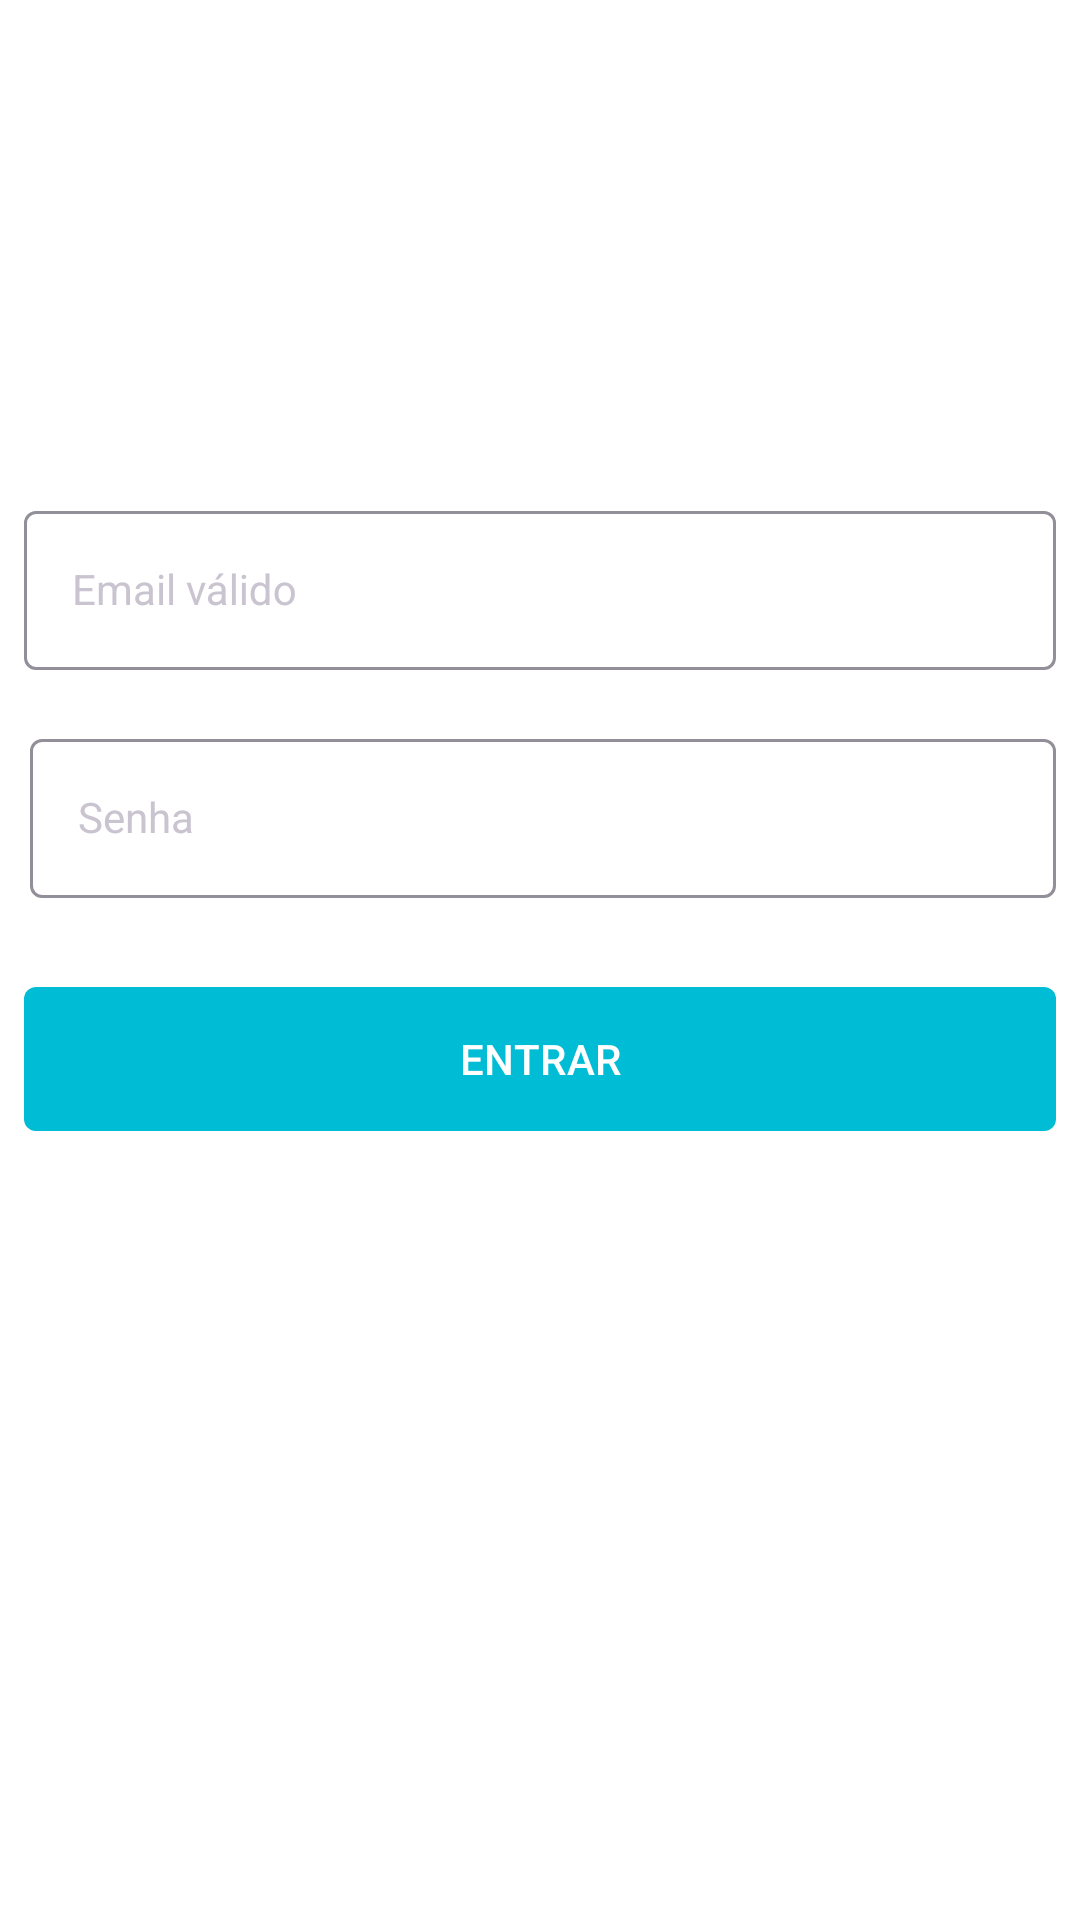

This screen was rendered from an Android layout file. Write that file and the resources it references.
<!-- AndroidManifest.xml: application theme Theme.Uber_clone -->
<!-- res/layout/activity_login.xml -->
<?xml version="1.0" encoding="utf-8"?>
<androidx.constraintlayout.widget.ConstraintLayout xmlns:android="http://schemas.android.com/apk/res/android"
    xmlns:app="http://schemas.android.com/apk/res-auto"
    xmlns:tools="http://schemas.android.com/tools"
    android:id="@+id/main"
    android:padding="8dp"
    android:background="@color/white_100"
    android:layout_width="match_parent"
    android:layout_height="match_parent"
    tools:context=".activity.LoginActivity">

    <com.google.android.material.textfield.TextInputLayout
        android:id="@+id/textInputLayout2"
        android:layout_width="match_parent"
        android:layout_height="60dp"
        android:layout_marginBottom="250dp"
        app:layout_constraintBottom_toBottomOf="parent"
        app:layout_constraintEnd_toEndOf="parent"
        app:layout_constraintStart_toStartOf="parent"
        app:layout_constraintTop_toTopOf="parent">

        <com.google.android.material.textfield.TextInputEditText
            android:id="@+id/textInputEditText_loginEmail"
            android:layout_width="match_parent"
            android:layout_height="wrap_content"
            style="@style/TextInputLayoutStyle"
            android:inputType="textWebEmailAddress"
            android:hint="@string/email_v_lido" />

    </com.google.android.material.textfield.TextInputLayout>

    <com.google.android.material.textfield.TextInputLayout
        android:id="@+id/textInputLayout"
        android:layout_width="match_parent"
        android:layout_height="60dp"
        android:layout_marginStart="2dp"
        android:layout_marginTop="16dp"
        app:layout_constraintEnd_toEndOf="parent"
        app:layout_constraintStart_toStartOf="parent"
        app:layout_constraintTop_toBottomOf="@+id/textInputLayout2">

        <com.google.android.material.textfield.TextInputEditText
            android:id="@+id/textInputEditText_loginPassword"
            android:layout_width="match_parent"
            android:layout_height="wrap_content"
            style="@style/TextInputLayoutStyle"
            android:inputType="textPassword"
            android:hint="@string/senha" />
    </com.google.android.material.textfield.TextInputLayout>

    <Button
        android:id="@+id/button_login"
        android:layout_width="match_parent"
        android:layout_height="wrap_content"
        android:layout_marginTop="28dp"
        android:background="@drawable/dw_button_ripple_effect_green_hot"
        android:text="@string/entrar"
        android:textAllCaps="true"
        android:textColor="@color/white_100"
        app:backgroundTint="@null"
        app:layout_constraintEnd_toEndOf="parent"
        app:layout_constraintHorizontal_bias="0.0"
        app:layout_constraintStart_toStartOf="parent"
        app:layout_constraintTop_toBottomOf="@+id/textInputLayout" />

</androidx.constraintlayout.widget.ConstraintLayout>
<!-- resources referenced by this layout -->
<resources>
  <color name="white_100">#FFFFFFFF</color>
  <!-- drawable dw_button_ripple_effect_green_hot (drawable) -->
  <?xml version="1.0" encoding="utf-8"?>
  <ripple
      xmlns:android="http://schemas.android.com/apk/res/android"
      android:color="@color/white_100"
  
      > 
  
      <item>
          
          <shape xmlns:android="http://schemas.android.com/apk/res/android"
              android:shape="rectangle" >
              <solid android:color="@color/topaz_100" />
              <corners android:radius="4dp" />
          </shape>
      </item>
  
      
      <item android:id="@android:id/mask">
          <shape android:shape="rectangle">
              <solid android:color="@color/limedSpruce_100" />
          </shape>
      </item>
  </ripple>
  <string name="email_v_lido">Email válido</string>
  <string name="entrar">Entrar</string>
  <string name="senha">Senha</string>
  <style name="TextInputLayoutStyle" parent="Widget.MaterialComponents.TextInputLayout.OutlinedBox">
          <item name="errorTextColor">@color/red_100</item>
          <item name="boxStrokeColor">@color/limedSpruce_100</item>
          <item name="android:textColorHint">@color/black_100</item>
          <item name="android:textColor">@color/black_100</item>
  
      </style>
  <style name="Theme.Uber_clone" parent="Base.Theme.Uber_clone" />
  <color name="topaz_100">#00BCD4</color>
  <color name="limedSpruce_100">#37474f</color>
  <color name="red_100">#FF0000</color>
  <color name="black_100">#FF000000</color>
  <style name="Base.Theme.Uber_clone" parent="Theme.Material3.Dark">
          
          <item name="colorPrimary">@color/gunmetal_100</item>
          <item name="colorPrimaryVariant">@color/limedSpruce_100</item>
          <item name="colorAccent">@color/marbleBlue_100</item>
  
          
      </style>
  <color name="gunmetal_100">#263238</color>
  <color name="marbleBlue_100">#546E7A</color>
</resources>
